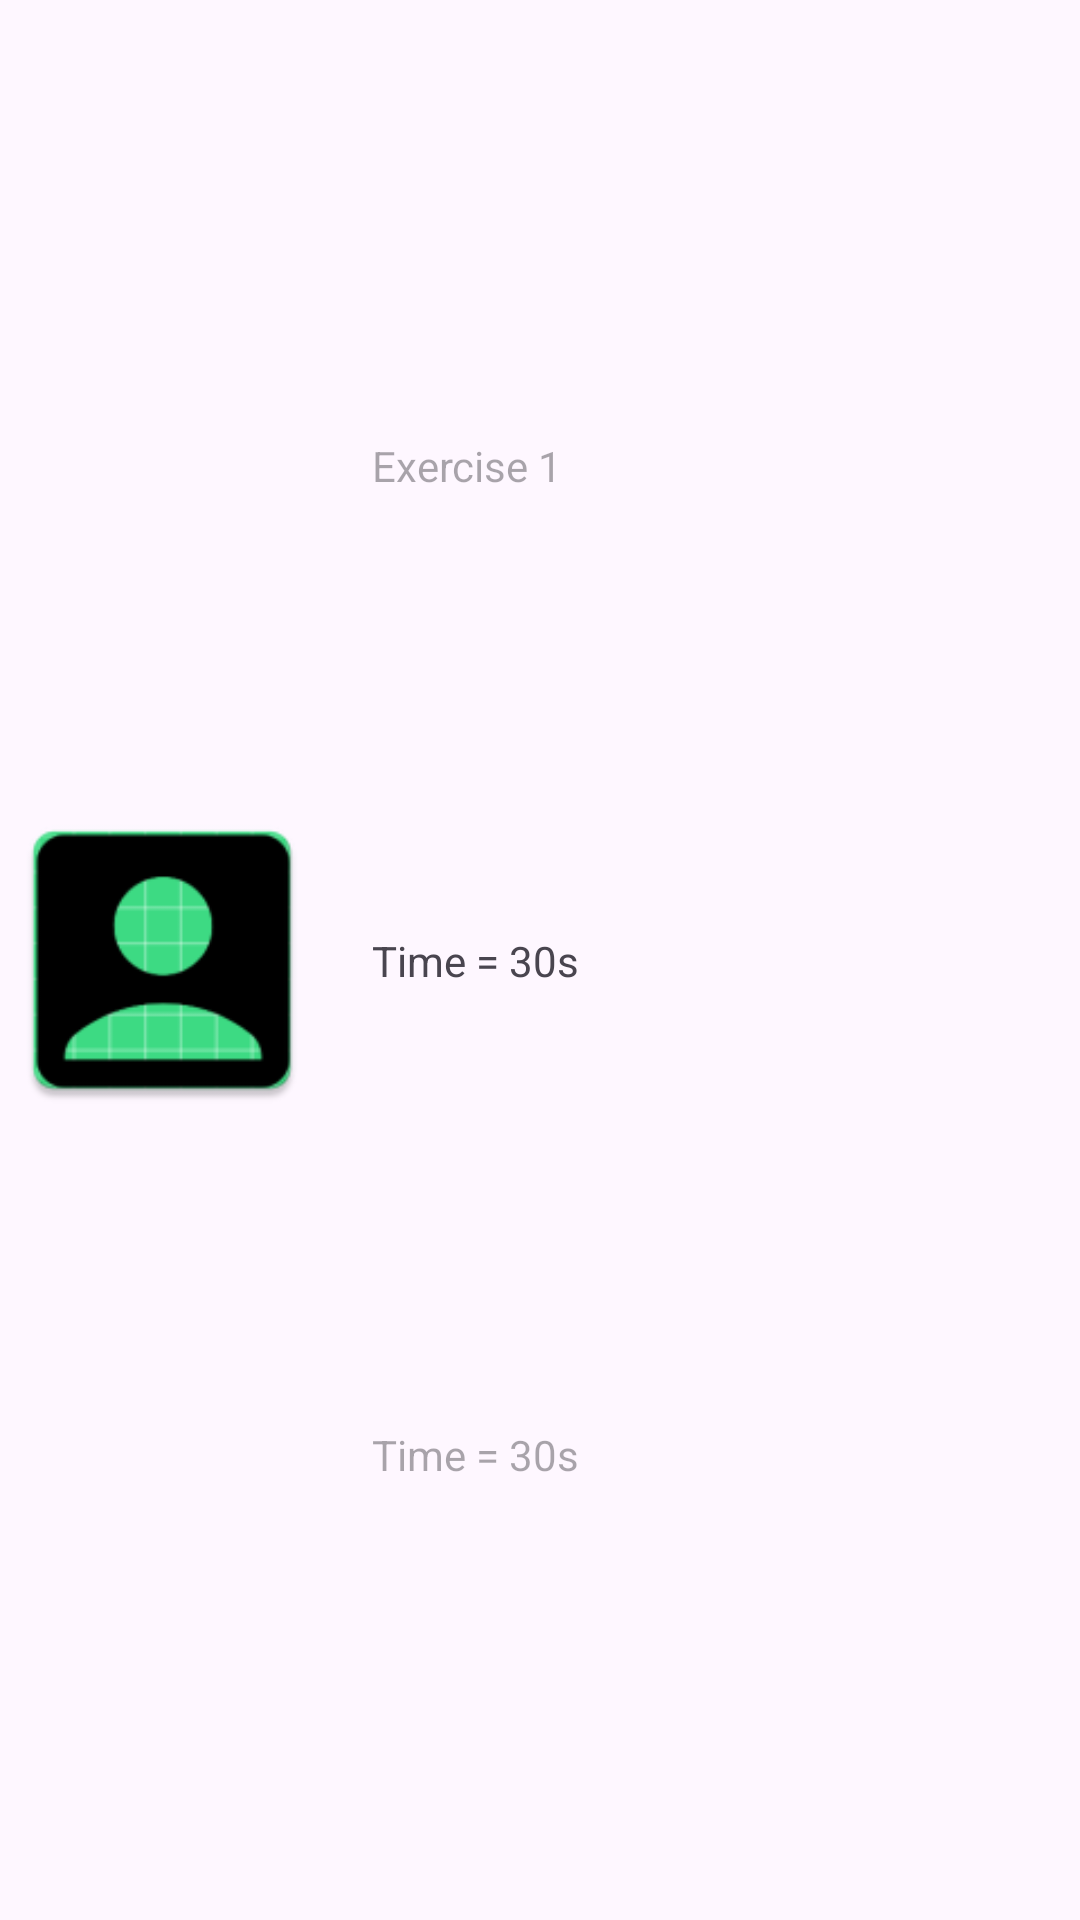

Write the Android layout XML for this screen, with the resource values it uses.
<!-- AndroidManifest.xml: application theme Theme.HomeFitness -->
<!-- res/layout/my_listview_layout.xml -->
<?xml version="1.0" encoding="utf-8"?>
<androidx.constraintlayout.widget.ConstraintLayout xmlns:android="http://schemas.android.com/apk/res/android"
    xmlns:app="http://schemas.android.com/apk/res-auto"
    xmlns:tools="http://schemas.android.com/tools"
    android:layout_width="match_parent"
    android:layout_height="match_parent">

    <ImageView
        android:id="@+id/gifItem"
        android:layout_width="0dp"
        android:layout_height="match_parent"
        android:src="@mipmap/ic_launcher"
        app:layout_constraintBottom_toBottomOf="parent"
        app:layout_constraintEnd_toStartOf="@+id/guideline1"
        app:layout_constraintStart_toStartOf="parent"
        app:layout_constraintTop_toTopOf="parent" />

    <androidx.constraintlayout.widget.Guideline
        android:id="@+id/guideline1"
        android:layout_width="wrap_content"
        android:layout_height="wrap_content"
        android:orientation="vertical"
        app:layout_constraintGuide_percent="0.3" />

    <TextView
        android:id="@+id/tvGifName"
        android:layout_width="0dp"
        android:layout_height="wrap_content"
        android:layout_marginHorizontal="@dimen/_16dp"
        android:hint="@string/exercise_1"
        app:layout_constraintBottom_toTopOf="@+id/tvTime"
        app:layout_constraintEnd_toEndOf="parent"
        app:layout_constraintStart_toStartOf="@+id/guideline1"
        app:layout_constraintTop_toTopOf="parent"
        app:layout_constraintVertical_bias="0.5" />

    <TextView
        android:id="@+id/tvTime"
        android:layout_width="0dp"
        android:layout_height="wrap_content"
        android:layout_marginHorizontal="@dimen/_16dp"
        android:text="@string/time"
        app:layout_constraintBottom_toBottomOf="@id/tvCalorie"
        app:layout_constraintEnd_toEndOf="parent"
        app:layout_constraintStart_toStartOf="@+id/guideline1"
        app:layout_constraintTop_toBottomOf="@+id/tvGifName"
        app:layout_constraintVertical_bias="0.5" />

    <TextView
        android:id="@+id/tvCalorie"
        android:layout_width="0dp"
        android:layout_height="wrap_content"
        android:layout_marginHorizontal="@dimen/_16dp"
        android:hint="@string/time"
        app:layout_constraintBottom_toBottomOf="parent"
        app:layout_constraintEnd_toEndOf="parent"
        app:layout_constraintStart_toStartOf="@+id/guideline1"
        app:layout_constraintTop_toBottomOf="@+id/tvTime"
        app:layout_constraintVertical_bias="0.5" />

</androidx.constraintlayout.widget.ConstraintLayout>
<!-- resources referenced by this layout -->
<resources>
  <dimen name="_16dp">16dp</dimen>
  <!-- mipmap ic_launcher: webp bitmap (mipmap-hdpi, 1664 bytes) -->
  <string name="exercise_1">Exercise 1</string>
  <string name="time">Time = 30s</string>
  <style name="Theme.HomeFitness" parent="Base.Theme.HomeFitness" />
  <style name="Base.Theme.HomeFitness" parent="Theme.Material3.DayNight">
          
          
      </style>
</resources>
